Run: headless pygame with SDL's dummy video driver; simulated clock (each Clock.tick advances the game by its frame time, no real sleeping); random seed 0; keys injected as events and as key.get_pressed() state; mouse plan: one left click at the window centre at the start of phase 2, then a move to the lower-right quarter at the start of phase 3.
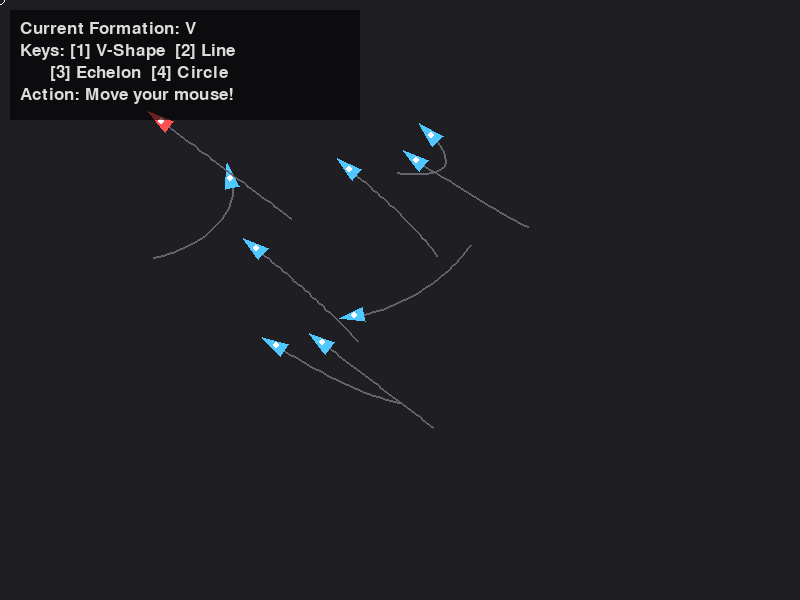
Frame 1 of 4 · flips 1–60 · no input
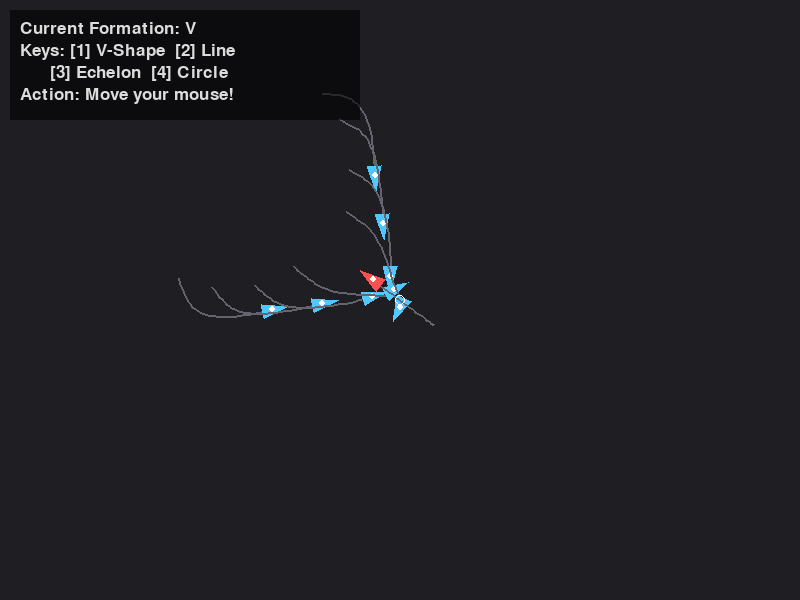
Frame 2 of 4 · flips 61–180 · clicked the window centre · tapped SPACE, RETURN · held RIGHT (→), D
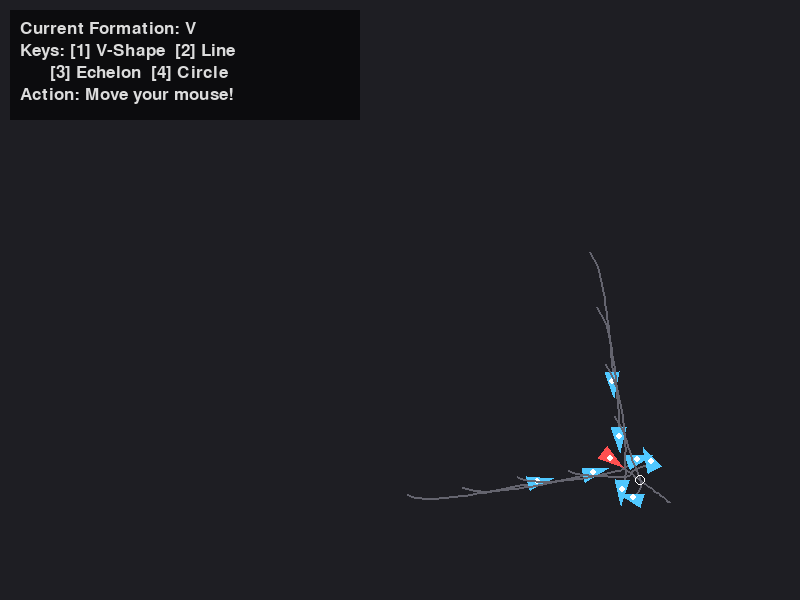
Frame 3 of 4 · flips 181–300 · moved the mouse to the lower-right quarter · held DOWN (↓), S
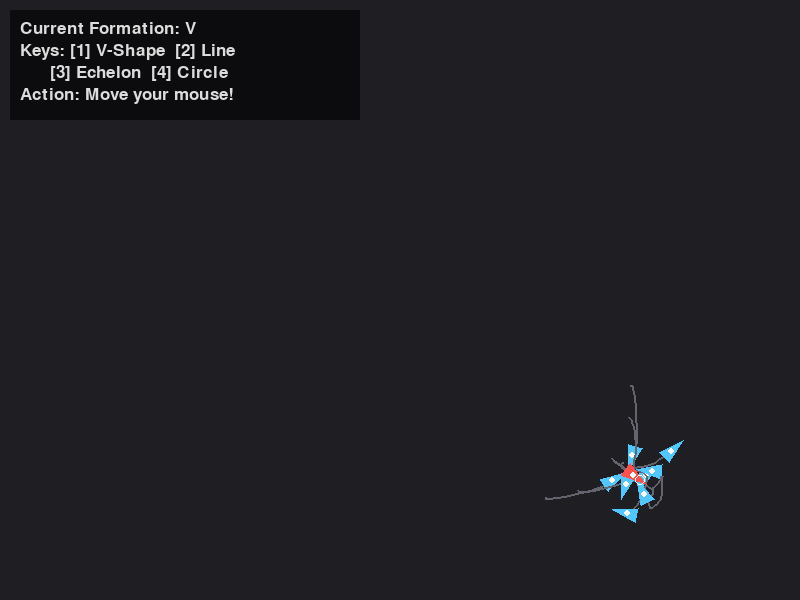
Frame 4 of 4 · flips 301–420 · held LEFT (←), A, UP (↑), W

The pygame program that drew these frames:

import pygame
import math
import sys
import random

# Constants
WIDTH = 800
HEIGHT = 600
FPS = 60
DRONE_RADIUS = 8
LEADER_COLOR = (255, 80, 80)
FOLLOWER_COLOR = (80, 200, 255)
BG_COLOR = (30, 30, 35)
TRAIL_COLOR = (100, 100, 110)
TRAIL_LENGTH = 30

class Drone:
    def __init__(self, x, y, is_leader=False):
        self.x = x
        self.y = y
        self.target_x = x
        self.target_y = y
        self.is_leader = is_leader
        
        # Kinematics
        self.vx = 0.0
        self.vy = 0.0
        self.max_speed = 350.0 if is_leader else 300.0  # Leader is slightly faster to pull ahead
        self.max_force = 1500.0 if is_leader else 1200.0
        self.heading = 0.0 # Radians
        self.trail = []

    def update(self, dt):
        # Steering behavior: Arrive
        dx = self.target_x - self.x
        dy = self.target_y - self.y
        dist = math.hypot(dx, dy)
        
        if dist > 0:
            speed = self.max_speed
            
            # Slow down slightly as followers approach their slot to avoid overshoot jitter
            if dist < 100 and not self.is_leader:
                speed = self.max_speed * (dist / 100.0) 
                
            desired_vx = (dx / dist) * speed
            desired_vy = (dy / dist) * speed
            
            # Steering force
            steer_x = desired_vx - self.vx
            steer_y = desired_vy - self.vy
            
            # Clamp force
            steer_mag = math.hypot(steer_x, steer_y)
            max_force = self.max_force * dt
            if steer_mag > max_force:
                steer_x = (steer_x / steer_mag) * max_force
                steer_y = (steer_y / steer_mag) * max_force
                
            self.vx += steer_x
            self.vy += steer_y
        else:
            self.vx *= 0.9 # Friction
            self.vy *= 0.9
            
        self.x += self.vx * dt
        self.y += self.vy * dt
        
        # Calculate heading
        speed_sq = self.vx**2 + self.vy**2
        if speed_sq > 1.0:
            self.heading = math.atan2(self.vy, self.vx)
            
        # Update trail
        self.trail.append((self.x, self.y))
        if len(self.trail) > TRAIL_LENGTH:
            self.trail.pop(0)

    def draw(self, surface):
        if len(self.trail) > 1:
            pygame.draw.lines(surface, TRAIL_COLOR, False, self.trail, 2)
            
        color = LEADER_COLOR if self.is_leader else FOLLOWER_COLOR
        
        # Draw drone as a triangle pointing towards heading
        p1 = (self.x + math.cos(self.heading) * DRONE_RADIUS * 2, 
              self.y + math.sin(self.heading) * DRONE_RADIUS * 2)
        p2 = (self.x + math.cos(self.heading + 2.5) * DRONE_RADIUS * 1.5, 
              self.y + math.sin(self.heading + 2.5) * DRONE_RADIUS * 1.5)
        p3 = (self.x + math.cos(self.heading - 2.5) * DRONE_RADIUS * 1.5, 
              self.y + math.sin(self.heading - 2.5) * DRONE_RADIUS * 1.5)
              
        pygame.draw.polygon(surface, color, [p1, p2, p3])
        # Draw a core circle
        pygame.draw.circle(surface, (255,255,255), (int(self.x), int(self.y)), 3)


class SwarmCoordinator:
    def __init__(self, leader):
        self.leader = leader
        self.followers = []
        
        # Formations are defined by relative offsets (off_forward, off_side)
        # off_forward: negative means behind the leader
        # off_side: perpendicular to the leader's heading
        self.formations = {
            'V': [(-40, -40), (-40, 40), (-80, -80), (-80, 80), (-120, -120), (-120, 120), (-160, -160), (-160, 160)],
            'LINE': [(-50, 0), (-100, 0), (-150, 0), (-200, 0), (-250, 0), (-300, 0), (-350, 0), (-400, 0)],
            'ECHELON_RIGHT': [(-40, 40), (-80, 80), (-120, 120), (-160, 160), (-200, 200), (-240, 240), (-280, 280), (-320, 320)],
            'CIRCLE': []
        }
        
        # Dynamically generate circle formation offsets around the leader
        circle_radius = 80
        for i in range(8):
            angle = i * (2 * math.pi / 8)
            # Center the circle behind the leader slightly
            self.formations['CIRCLE'].append((-100 + math.cos(angle)*circle_radius, math.sin(angle)*circle_radius))

        self.current_formation = 'V'

    def set_formation(self, name):
        if name in self.formations:
            self.current_formation = name
            print(f"Swarm changed to '{name}' formation.")

    def add_follower(self, follower):
        self.followers.append(follower)

    def calculate_targets(self):
        offsets = self.formations[self.current_formation]
        leader_heading = self.leader.heading
        
        for i, follower in enumerate(self.followers):
            if i < len(offsets):
                off_forward, off_side = offsets[i]
                
                # Rotate offsets to align with the leader's actual heading angle!
                # This ensures the formation rotates smoothly as you turn the mouse.
                rot_x = off_forward * math.cos(leader_heading) - off_side * math.sin(leader_heading)
                rot_y = off_forward * math.sin(leader_heading) + off_side * math.cos(leader_heading)
                
                follower.target_x = self.leader.x + rot_x
                follower.target_y = self.leader.y + rot_y

    def update(self, dt):
        self.leader.update(dt)
        self.calculate_targets()
        
        for f in self.followers:
            # Soft collision avoidance between followers
            for other in self.followers:
                if f != other:
                    dx = f.x - other.x
                    dy = f.y - other.y
                    dist = math.hypot(dx, dy)
                    too_close = DRONE_RADIUS * 4
                    if 0 < dist < too_close:
                        repel_force = (too_close - dist) / too_close
                        f.x += (dx / dist) * repel_force * 2.0
                        f.y += (dy / dist) * repel_force * 2.0

            f.update(dt)

    def draw(self, surface):
        for f in reversed(self.followers): # Draw trails behind properly
            f.draw(surface)
        self.leader.draw(surface)


def main():
    try:
        pygame.init()
    except Exception as e:
        print("Failed to initialize pygame. Ensure you have a graphics environment.")
        return

    # Check for display environment
    if not pygame.display.get_init():
        print("No display environment available to open visual window.")
        return
        
    try:
        screen = pygame.display.set_mode((WIDTH, HEIGHT))
    except pygame.error:
        print("Could not initialize video display.")
        return
        
    pygame.display.set_caption("Swarm Intelligence: Mouse Tracking Drone Simulator")
    clock = pygame.time.Clock()

    # Initialize at screen center
    leader = Drone(WIDTH//2, HEIGHT//2, is_leader=True)
    swarm = SwarmCoordinator(leader)
    
    # 8 followers spawning randomly
    print("Spawning followers...")
    for i in range(8):
        f = Drone(random.randint(0, WIDTH), random.randint(0, HEIGHT))
        swarm.add_follower(f)

    # Use default font if SysFont fails
    try:
        font = pygame.font.SysFont(None, 26)
    except:
        font = pygame.font.Font(None, 26)

    print("Simulation started. Move your mouse!")
    running = True
    while running:
        dt = clock.tick(FPS) / 1000.0
        
        for event in pygame.event.get():
            if event.type == pygame.QUIT:
                running = False
            elif event.type == pygame.KEYDOWN:
                if event.key == pygame.K_1: swarm.set_formation('V')
                if event.key == pygame.K_2: swarm.set_formation('LINE')
                if event.key == pygame.K_3: swarm.set_formation('ECHELON_RIGHT')
                if event.key == pygame.K_4: swarm.set_formation('CIRCLE')

        # === THE MAGIC: LEAD BY MOUSE ===
        # The leader's target is continuously updated to the mouse cursor
        mouse_x, mouse_y = pygame.mouse.get_pos()
        leader.target_x = mouse_x
        leader.target_y = mouse_y

        swarm.update(dt)

        # Rendering
        screen.fill(BG_COLOR)
        swarm.draw(screen)

        # UI OVERLAY
        ui_bg = pygame.Surface((350, 110))
        ui_bg.set_alpha(150)
        ui_bg.fill((0, 0, 0))
        screen.blit(ui_bg, (10, 10))

        text_lines = [
            f"Current Formation: {swarm.current_formation}",
            "Keys: [1] V-Shape  [2] Line",
            "      [3] Echelon  [4] Circle",
            "Action: Move your mouse!"
        ]
        
        for i, line in enumerate(text_lines):
            text_surf = font.render(line, True, (220, 220, 220))
            screen.blit(text_surf, (20, 20 + i * 22))

        # Highlight target cursor
        pygame.draw.circle(screen, (255, 255, 255), (mouse_x, mouse_y), 5, 1)

        pygame.display.flip()

    pygame.quit()
    sys.exit()

if __name__ == "__main__":
    main()
